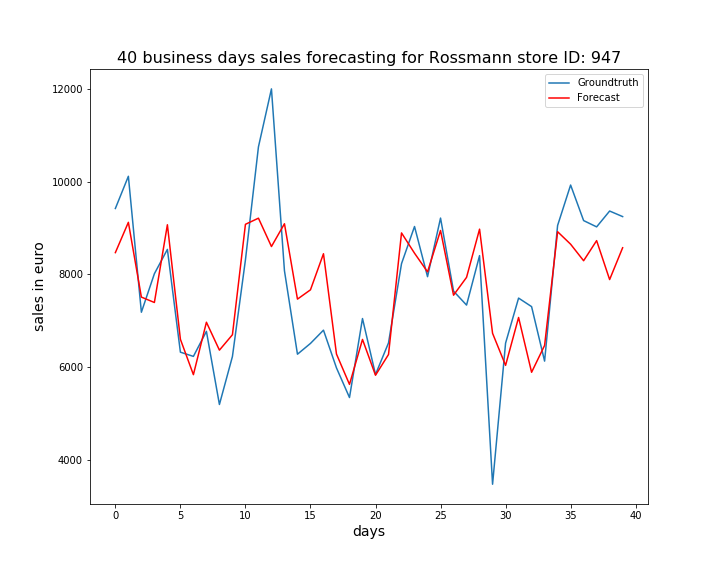

The data file committed next to this chart (first rows):
, ActualSales, Sales
0, 9422, 8469
1, 10117, 9123
2, 7183, 7510
3, 8014, 7393
4, 8539, 9071
5, 6321, 6599
6, 6230, 5835
7, 6770, 6967
8, 5192, 6365
9, 6227, 6697
10, 8312, 9080
11, 10751, 9213
12, 12003, 8601
13, 8078, 9093
14, 6277, 7466
15, 6510, 7667
16, 6796, 8445
17, 5981, 6280
18, 5342, 5626
19, 7047, 6596
20, 5839, 5823
21, 6521, 6271
22, 8231, 8895
23, 9033, 8457
24, 7950, 8054
25, 9215, 8947
26, 7638, 7551
27, 7337, 7936
28, 8405, 8976
29, 3471, 6728
30, 6516, 6037
31, 7488, 7070
32, 7304, 5887
33, 6128, 6466
34, 9055, 8921
35, 9928, 8651
36, 9161, 8294
37, 9025, 8728
38, 9367, 7888
39, 9247, 8575
